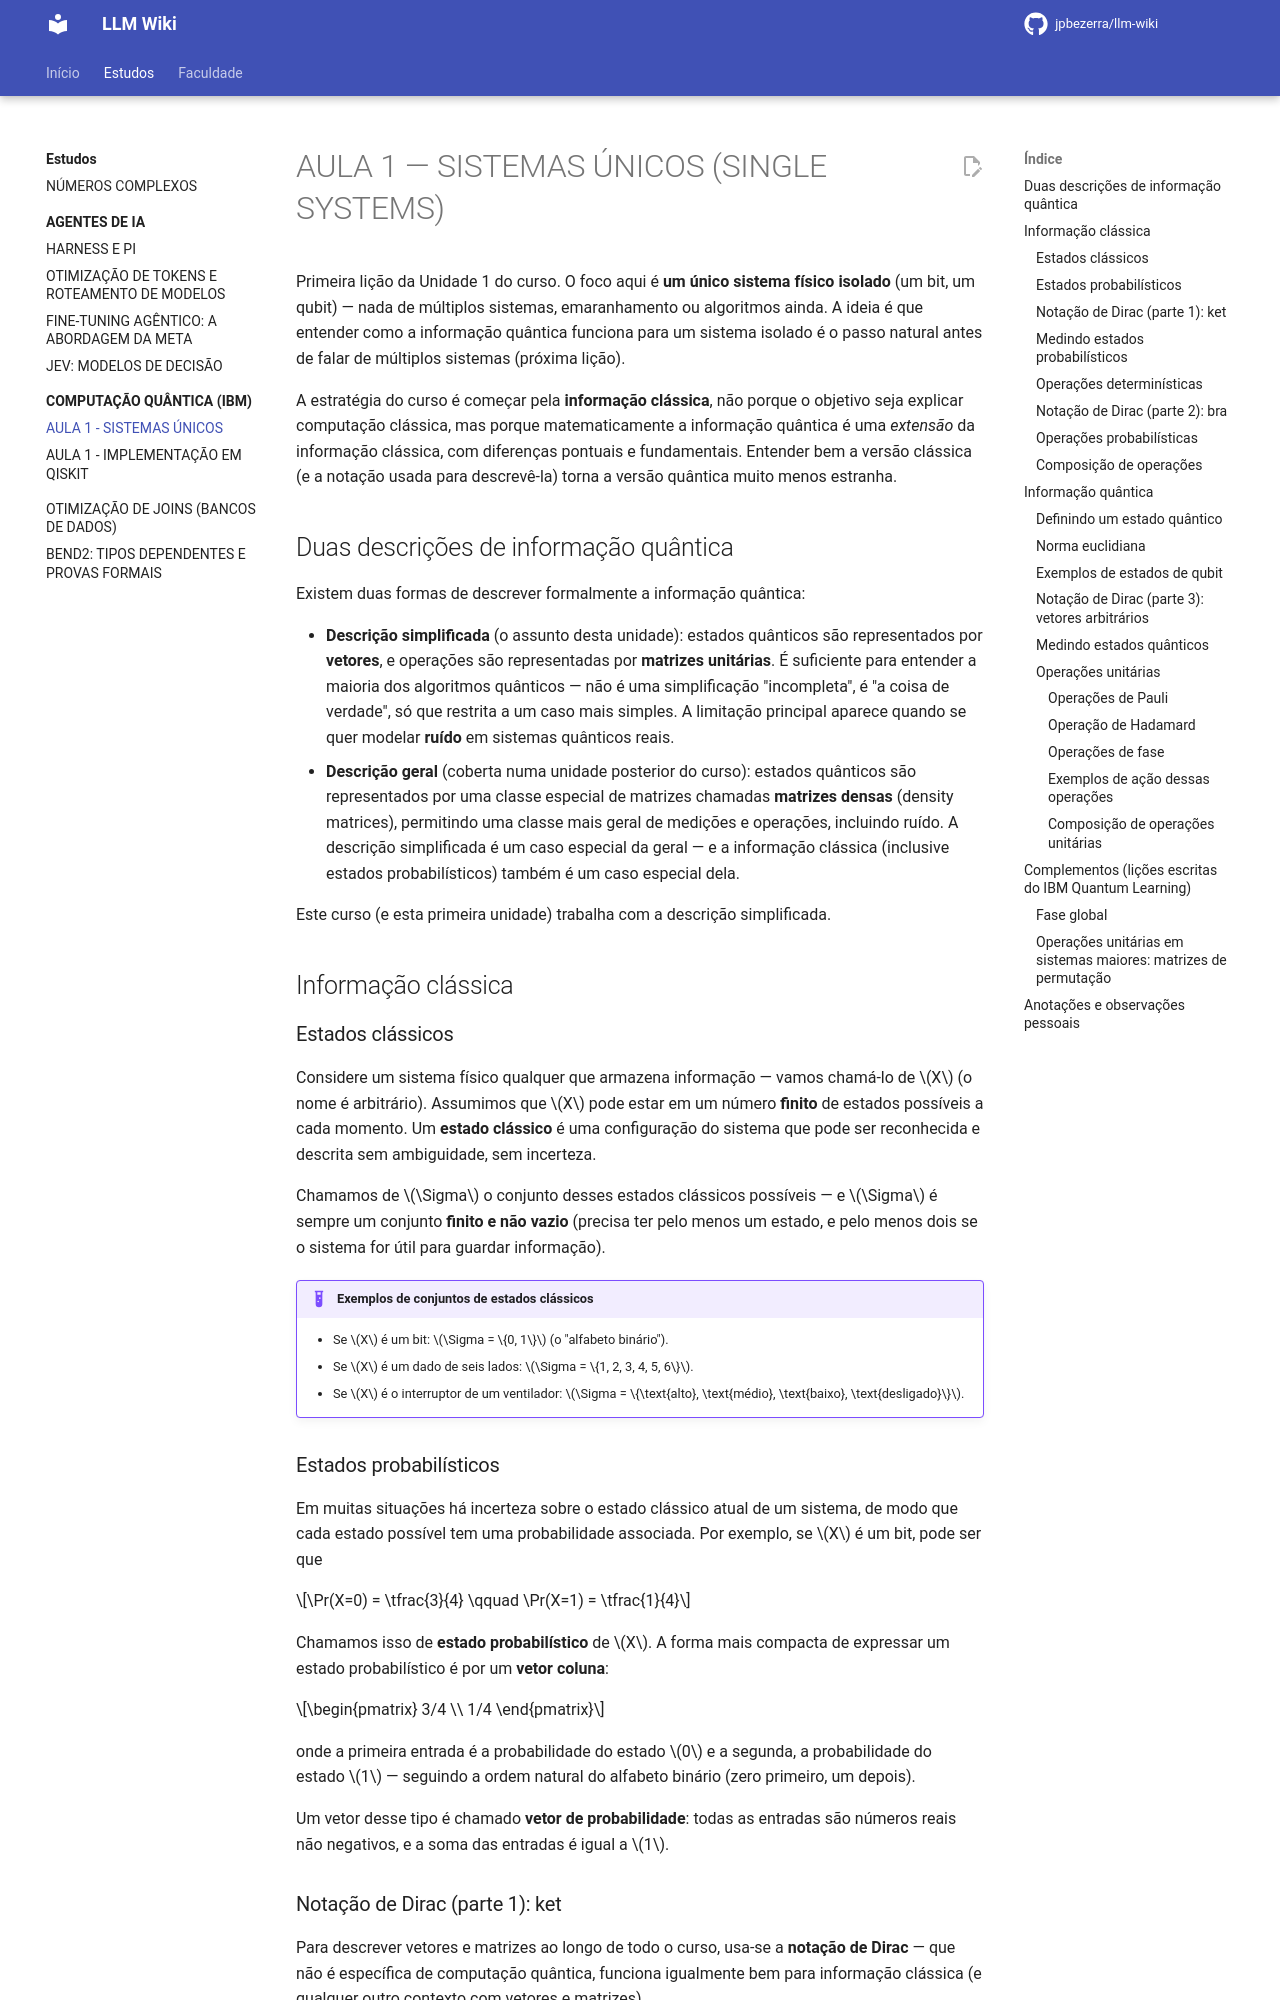

repository: jpbezerra/LLM-Wiki · page: estudos/computacao-quantica-ibm/aula-1/index.html · generator: mkdocs

# AULA 1 — SISTEMAS ÚNICOS (SINGLE SYSTEMS)

Primeira lição da Unidade 1 do curso. O foco aqui é **um único sistema físico isolado** (um bit, um qubit) — nada de múltiplos sistemas, emaranhamento ou algoritmos ainda. A ideia é que entender como a informação quântica funciona para um sistema isolado é o passo natural antes de falar de múltiplos sistemas (próxima lição).

A estratégia do curso é começar pela **informação clássica**, não porque o objetivo seja explicar computação clássica, mas porque matematicamente a informação quântica é uma *extensão* da informação clássica, com diferenças pontuais e fundamentais. Entender bem a versão clássica (e a notação usada para descrevê-la) torna a versão quântica muito menos estranha.

## Duas descrições de informação quântica

Existem duas formas de descrever formalmente a informação quântica:

- **Descrição simplificada** (o assunto desta unidade): estados quânticos são representados por **vetores**, e operações são representadas por **matrizes unitárias**. É suficiente para entender a maioria dos algoritmos quânticos — não é uma simplificação "incompleta", é "a coisa de verdade", só que restrita a um caso mais simples. A limitação principal aparece quando se quer modelar **ruído** em sistemas quânticos reais.
- **Descrição geral** (coberta numa unidade posterior do curso): estados quânticos são representados por uma classe especial de matrizes chamadas **matrizes densas** (density matrices), permitindo uma classe mais geral de medições e operações, incluindo ruído. A descrição simplificada é um caso especial da geral — e a informação clássica (inclusive estados probabilísticos) também é um caso especial dela.

Este curso (e esta primeira unidade) trabalha com a descrição simplificada.

## Informação clássica

### Estados clássicos

Considere um sistema físico qualquer que armazena informação — vamos chamá-lo de $X$ (o nome é arbitrário). Assumimos que $X$ pode estar em um número **finito** de estados possíveis a cada momento. Um **estado clássico** é uma configuração do sistema que pode ser reconhecida e descrita sem ambiguidade, sem incerteza.

Chamamos de $\Sigma$ o conjunto desses estados clássicos possíveis — e $\Sigma$ é sempre um conjunto **finito e não vazio** (precisa ter pelo menos um estado, e pelo menos dois se o sistema for útil para guardar informação).

!!! example "Exemplos de conjuntos de estados clássicos"
    - Se $X$ é um bit: $\Sigma = \{0, 1\}$ (o "alfabeto binário").
    - Se $X$ é um dado de seis lados: $\Sigma = \{1, 2, 3, 4, 5, 6\}$.
    - Se $X$ é o interruptor de um ventilador: $\Sigma = \{\text{alto}, \text{médio}, \text{baixo}, \text{desligado}\}$.

### Estados probabilísticos

Em muitas situações há incerteza sobre o estado clássico atual de um sistema, de modo que cada estado possível tem uma probabilidade associada. Por exemplo, se $X$ é um bit, pode ser que

$$\Pr(X=0) = \tfrac{3}{4} \qquad \Pr(X=1) = \tfrac{1}{4}$$

Chamamos isso de **estado probabilístico** de $X$. A forma mais compacta de expressar um estado probabilístico é por um **vetor coluna**:

$$\begin{pmatrix} 3/4 \\ 1/4 \end{pmatrix}$$

onde a primeira entrada é a probabilidade do estado $0$ e a segunda, a probabilidade do estado $1$ — seguindo a ordem natural do alfabeto binário (zero primeiro, um depois).

Um vetor desse tipo é chamado **vetor de probabilidade**: todas as entradas são números reais não negativos, e a soma das entradas é igual a $1$.
